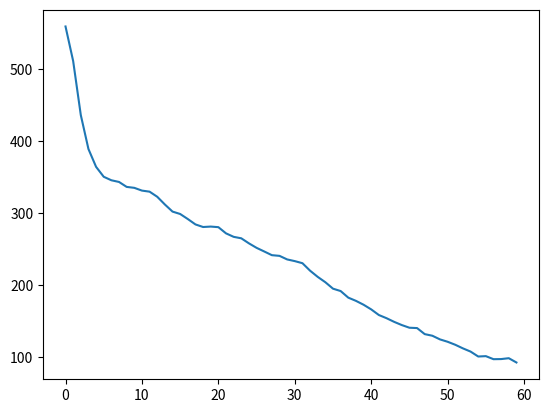

This figure's Python source:
import numpy as np
import matplotlib.pyplot as plt


#############################
######### Functions #########
#############################

# Random genome generation function
def generate_array(size, max = 100, min = 0):
    """Function that generates an array of int comprised between max and min
    Args:
        size (int): the length of the array to be generated
        max (int): Maximal value
        min (int): Minimal value
    Returns:
        numpy.ndarray: array_
    """
    array_ = []
    for i in range(size):
        num = int(np.random.random()*(max-min)+min)

        array_.append(num)
    return np.array(array_)


def generate_population(N, size, max = 100, min = 0):
    """Function that generates an array of floats comprised between max and min
    Args:
        N (int): Number of arrays to generate
        size (int): the length of the arrays to be generated
        max (int): Maximal value
        min (int): Minimal value
    Returns:
        numpy.ndarray: population_
    """
    population_ = []
    for i in range(N):
        population_.append(generate_array(size, max, min))

    return np.array(population_)



def cost_function(array_, target):
    """Function that computes the distance between an array and a specified target array
    Args:
        array_ (numpy.ndarray): array
        target (numpy.ndarray): target array
    Returns:
        int: cost
    """
    cost = 0
    diff = target - array_
    for i in range(len(array_)):
        C = np.sqrt(np.mean(diff**2))
        cost += C
    return cost


def cost_population(arrayList_, target):
    cost = np.zeros(len(arrayList_))
    for i in range(len(arrayList_)):
        cost[i] = cost_function(arrayList_[i], target)
    return cost


def select_Arrays(arrayList, target, p = 0.5):
    """Function that selects the best arrays based on distance
    to the target array
    Args:
        arrayList (list)
        target (numpy.ndarray): target array
        p (int): proportion of arrays to be selected
    Returns:
        list: arraySelection
    """
    cost = cost_population(arrayList, target)
    idx = np.argsort(cost)
    arrayList = np.array(arrayList)
    orderedArrays = arrayList[idx]

    return orderedArrays[:int(len(arrayList)*p)]

def array_mutation(array_, P):
    """Function that mutates an array randomly
    Args:
        array_ (numpy.ndarray): The array to be mutated
        P (float): Mutation factor
    Returns:
        numpy.ndarray: newArray_
    """
    S = len(array_)
    newArray_ = np.copy(array_)
    for i in range(S):
        newArray_[i] = array_[i] + np.random.randint(-2, 3)
    return newArray_


def crossing_over(arrayList_, P):

    newArrayList_ = np.copy(arrayList_)
    Nb_arrays, Len_array = newArrayList_.shape

    for i in range(0,Nb_arrays):
        if np.random.random() < P:
            idx = np.random.randint(0, Nb_arrays - 1)
            pos = np.random.randint(0, Len_array - 1)

            tmp = newArrayList_[i,pos:Len_array]
            newArrayList_[i,pos:Len_array] = newArrayList_[idx,pos:Len_array]
            newArrayList_[idx,pos:Len_array] = tmp

    return newArrayList_


def newGeneration(population_, target, select = .5):
    """Generates a new population by performing mutations on
    a given population
    Args:
        population_ (numpy.ndarray): The array to be mutated
        select (int): Mutation factor
    Returns:
        numpy.ndarray: newPopulation_
    """
    print(len(population_))
    population_ = select_Arrays(population_, target, select)
    print(len(population_))
    newPopulation_ = []

    for array in population_:
        newArray_ = array_mutation(array, 0.5)
        newPopulation_.append(newArray_)

    cross = crossing_over(newPopulation_, 0.5)
    newPopulation_ = np.vstack((newPopulation_, cross))

    return newPopulation_


#############################
######### Main/Test #########
#############################

N = 15
size = 15
min = 0
max = 100

Arr = generate_array(size, max, min)
print(Arr)
print()
mutArr = array_mutation(Arr, 2)
print(mutArr)

pop = generate_population(N, size, max, min)
print(pop)

pop2 = newGeneration(pop, Arr)



print()
print("########################")
print("########################")

print()
pop = generate_population(N, size, max, min)

print()
print("target : ",Arr)

means = []
for i in range(60):
    print()

    pop = newGeneration(pop, Arr)


    print()

    print("########################")
    print("GEN ", i)
    print(len(pop))
    print()
    print("target : ",Arr)
    m = []
    for i in range(len(pop)):
        m.append(cost_function(pop[i], Arr))
    means.append(sum(m)/len(m))

print("######")
print(pop)
print(Arr)
print("######")

print(means)
plt.figure()
plt.plot(np.array(means))
plt.show()

#modif
